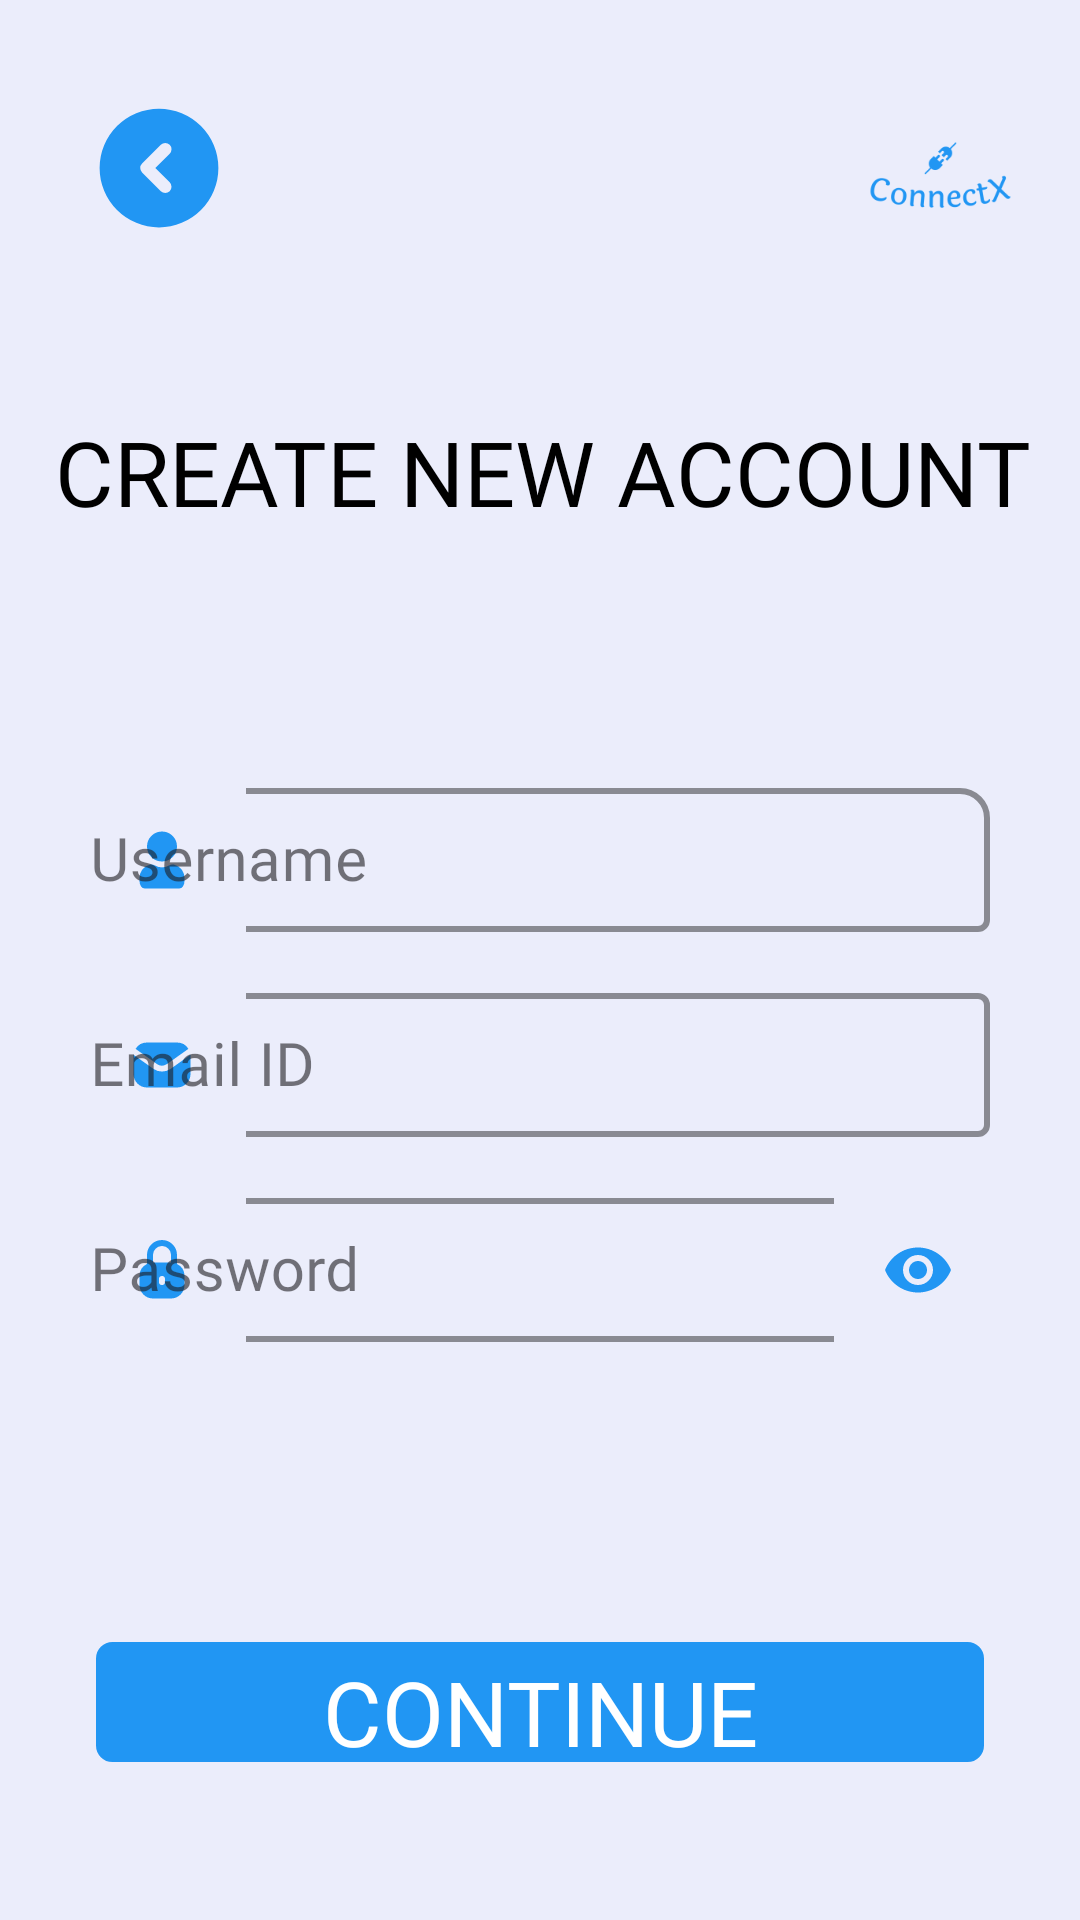

Layout XML and referenced resources for this Android screen:
<!-- AndroidManifest.xml: application theme Theme.ConnectX.V1 -->
<!-- res/layout/activity_signup.xml -->
<?xml version="1.0" encoding="utf-8"?>
<androidx.constraintlayout.widget.ConstraintLayout xmlns:android="http://schemas.android.com/apk/res/android"
    xmlns:app="http://schemas.android.com/apk/res-auto"
    xmlns:tools="http://schemas.android.com/tools"
    android:layout_width="match_parent"
    android:layout_height="match_parent"
    android:focusable="true"
    android:focusableInTouchMode="true"
    android:theme="@style/Theme.ConnectX.V1"
    tools:context=".Activity.signupActivity">


    <androidx.appcompat.widget.AppCompatImageButton
        android:id="@+id/backButtonSignup"
        android:layout_width="50dp"
        android:layout_height="40dp"
        android:layout_marginStart="28dp"
        android:layout_marginTop="36dp"
        android:background="@color/transparent"
        android:scaleType="centerCrop"
        android:src="@drawable/backbutton"
        app:layout_constraintStart_toStartOf="parent"
        app:layout_constraintTop_toTopOf="parent" />

    <ImageView
        android:id="@+id/circleImageView"
        android:layout_width="85dp"
        android:layout_height="85dp"
        android:layout_marginTop="16dp"
        android:layout_marginEnd="4dp"
        android:src="@mipmap/ic_launcher_foreground"
        app:tint="@color/SkyBlue"
        app:layout_constraintEnd_toEndOf="parent"
        app:layout_constraintTop_toTopOf="parent"
        tools:ignore="MissingConstraints" />


    <TextView
        android:id="@+id/textView3"
        android:layout_width="wrap_content"
        android:layout_height="wrap_content"
        android:layout_marginTop="36dp"
        android:fontFamily="@font/mova"
        android:text="CREATE NEW ACCOUNT"
        android:textSize="30sp"
        app:layout_constraintEnd_toEndOf="parent"
        app:layout_constraintHorizontal_bias="0.533"
        app:layout_constraintStart_toStartOf="parent"
        app:layout_constraintTop_toBottomOf="@+id/circleImageView"
        tools:ignore="MissingConstraints" />

    <com.google.android.material.textfield.TextInputLayout
        android:id="@+id/Username"
        style="@style/Widget.MaterialComponents.TextInputLayout.OutlinedBox"
        android:layout_width="match_parent"
        android:layout_height="wrap_content"
        android:layout_marginStart="30dp"
        android:layout_marginTop="80dp"
        android:layout_marginEnd="30dp"
        android:gravity="center_horizontal"
        android:hint="Username"
        app:boxCornerRadiusTopEnd="10dp"
        app:boxCornerRadiusTopStart="10dp"
        app:boxStrokeColor="@color/SkyBlue"
        app:boxStrokeWidth="2dp"
        app:hintTextColor="@color/SkyBlue"
        app:layout_constraintEnd_toEndOf="parent"
        app:layout_constraintStart_toStartOf="parent"
        app:layout_constraintTop_toBottomOf="@+id/textView3"
        app:startIconDrawable="@drawable/ic_user"
        app:startIconTint="@color/SkyBlue">

        <com.google.android.material.textfield.TextInputEditText
            android:id="@+id/signUsername"
            android:layout_width="match_parent"
            android:layout_height="match_parent"
            android:fontFamily="@font/mova"
            android:inputType="textPersonName"
            android:padding="0dp"
            android:textSize="20sp" />
    </com.google.android.material.textfield.TextInputLayout>

    <com.google.android.material.textfield.TextInputLayout
        android:id="@+id/emailLayout"
        style="@style/Widget.MaterialComponents.TextInputLayout.OutlinedBox"
        android:layout_width="match_parent"
        android:layout_height="wrap_content"
        android:layout_marginStart="30dp"
        android:layout_marginTop="15dp"
        android:layout_marginEnd="30dp"
        android:gravity="center_horizontal"
        android:hint="Email ID"
        app:boxStrokeColor="@color/SkyBlue"
        app:boxStrokeWidth="2dp"
        app:hintTextColor="@color/SkyBlue"
        app:layout_constraintEnd_toEndOf="parent"
        app:layout_constraintStart_toStartOf="parent"
        app:layout_constraintTop_toBottomOf="@+id/Username"
        app:startIconDrawable="@drawable/email"
        app:startIconTint="@color/SkyBlue">

        <com.google.android.material.textfield.TextInputEditText
            android:id="@+id/signEmail"
            android:layout_width="match_parent"
            android:layout_height="match_parent"
            android:fontFamily="@font/mova"
            android:inputType="textEmailAddress"
            android:padding="0dp"
            android:textSize="20sp" />
    </com.google.android.material.textfield.TextInputLayout>


    <com.google.android.material.textfield.TextInputLayout
        android:id="@+id/passwordLayout"
        style="@style/Widget.MaterialComponents.TextInputLayout.OutlinedBox"
        android:layout_width="match_parent"
        android:layout_height="wrap_content"
        android:layout_marginStart="30dp"
        android:layout_marginTop="15dp"
        android:layout_marginEnd="30dp"
        android:hint="Password"
        app:boxCornerRadiusBottomEnd="10dp"
        app:boxCornerRadiusBottomStart="10dp"
        app:boxStrokeColor="@color/SkyBlue"
        app:boxStrokeWidth="2dp"
        app:endIconMode="password_toggle"
        app:endIconTint="@color/SkyBlue"
        app:hintTextColor="@color/SkyBlue"
        app:layout_constraintEnd_toEndOf="parent"
        app:layout_constraintStart_toStartOf="parent"
        app:layout_constraintTop_toBottomOf="@+id/emailLayout"
        app:startIconDrawable="@drawable/password"
        app:startIconTint="@color/SkyBlue">

        <com.google.android.material.textfield.TextInputEditText
            android:id="@+id/signPassword"
            android:layout_width="match_parent"
            android:layout_height="match_parent"
            android:fontFamily="@font/mova"
            android:inputType="textPassword"
            android:padding="0dp"
            android:textSize="20sp" />
    </com.google.android.material.textfield.TextInputLayout>

    <androidx.appcompat.widget.AppCompatButton
        android:id="@+id/SignUp"
        android:layout_width="match_parent"
        android:layout_height="40dp"
        android:layout_marginStart="32dp"
        android:layout_marginTop="100dp"
        android:layout_marginEnd="32dp"
        android:background="@drawable/button_round"
        android:backgroundTint="@color/SkyBlue"
        android:fontFamily="@font/mova"
        android:foreground="?actionBarItemBackground"
        android:paddingTop="3dp"
        android:text="Continue"
        android:textColor="@color/White"
        android:textSize="30sp"
        app:layout_constraintEnd_toEndOf="parent"
        app:layout_constraintHorizontal_bias="0.503"
        app:layout_constraintStart_toStartOf="parent"
        app:layout_constraintTop_toBottomOf="@+id/passwordLayout"
        tools:ignore="MissingConstraints" />

    <ProgressBar
        android:id="@+id/progressbar"
        android:layout_width="wrap_content"
        android:layout_height="wrap_content"
        android:visibility="invisible"
        app:layout_constraintBottom_toBottomOf="@+id/SignUp"
        app:layout_constraintEnd_toEndOf="@+id/SignUp"
        app:layout_constraintHorizontal_bias="0.498"
        app:layout_constraintStart_toStartOf="@+id/SignUp"
        app:layout_constraintTop_toTopOf="@+id/SignUp"
        tools:ignore="MissingConstraints" />

    <androidx.appcompat.widget.AppCompatButton
        android:id="@+id/goLoginButton"
        android:layout_width="match_parent"
        android:layout_height="40dp"
        android:layout_marginStart="32dp"
        android:layout_marginTop="44dp"
        android:layout_marginEnd="32dp"
        android:background="@color/transparent"
        android:backgroundTint="@color/SkyBlue"
        android:fontFamily="@font/mova"
        android:foreground="?actionBarItemBackground"
        android:paddingTop="3dp"
        android:text="Login"
        android:textSize="30sp"
        app:layout_constraintEnd_toEndOf="parent"
        app:layout_constraintHorizontal_bias="0.0"
        app:layout_constraintStart_toStartOf="parent"
        app:layout_constraintTop_toBottomOf="@+id/SignUp"
        tools:ignore="MissingConstraints" />

</androidx.constraintlayout.widget.ConstraintLayout>
<!-- resources referenced by this layout -->
<resources>
  <color name="SkyBlue">#2196F3</color>
  <color name="White">#FFFFFF</color>
  <color name="transparent">#00FFFFFF</color>
  <!-- drawable backbutton (drawable) -->
  <vector xmlns:android="http://schemas.android.com/apk/res/android"
      android:width="24dp"
      android:height="24dp"
      android:viewportWidth="24"
      android:viewportHeight="24">
    <path
        android:pathData="M12,2.5A9.5,9.5 0,1 0,21.5 12,9.509 9.509,0 0,0 12,2.5ZM13.71,14.29a1.008,1.008 0,0 1,0 1.42,1.014 1.014,0 0,1 -1.42,0l-3,-3a1.008,1.008 0,0 1,0 -1.42l3,-3a1,1 0,0 1,1.42 1.42L11.41,12Z"
        android:fillColor="@color/SkyBlue"/>
  </vector>
  <!-- drawable button_round (drawable) -->
  <?xml version="1.0" encoding="utf-8"?>
  <shape xmlns:android="http://schemas.android.com/apk/res/android">
  <stroke android:width="1dp" android:color="@color/DeepSkyBlue" />
  <corners android:radius="5dp"/>
  </shape>
  <!-- drawable email (drawable) -->
  <vector xmlns:android="http://schemas.android.com/apk/res/android"
      android:width="24dp"
      android:height="24dp"
      android:viewportWidth="24"
      android:viewportHeight="24">
    <path
        android:pathData="M10.36,11.71 L3.19,6.62A4.5,4.5 0,0 1,7 4.5H17a4.5,4.5 0,0 1,3.81 2.11l-7.15,5.08A3,3 0,0 1,10.36 11.71ZM21.48,8.6 L14.8,13.34a5.082,5.082 0,0 1,-2.81 0.85,4.968 4.968,0 0,1 -2.76,-0.84L2.52,8.6c-0.01,0.13 -0.02,0.27 -0.02,0.4v6A4.507,4.507 0,0 0,7 19.5H17A4.507,4.507 0,0 0,21.5 15V9C21.5,8.87 21.49,8.73 21.48,8.6Z"
        android:fillColor="@color/SkyBlue"/>
  </vector>
  <!-- drawable ic_user (drawable) -->
  <vector xmlns:android="http://schemas.android.com/apk/res/android"
      android:width="24dp"
      android:height="24dp"
      android:viewportWidth="24"
      android:viewportHeight="24">
    <path
        android:pathData="M7,7.5a5,5 0,1 1,5 5A5.006,5.006 0,0 1,7 7.5ZM16.117,13.571a2.311,2.311 0,0 0,-1.67 0.218,5.046 5.046,0 0,1 -4.894,0 2.315,2.315 0,0 0,-1.67 -0.218,4.509 4.509,0 0,0 -3.383,4.4v1.011a3.535,3.535 0,0 0,0.493 1.8,1.494 1.494,0 0,0 1.285,0.717L17.722,21.499a1.493,1.493 0,0 0,1.285 -0.718,3.529 3.529,0 0,0 0.493,-1.8L19.5,17.967A4.509,4.509 0,0 0,16.117 13.571Z"
        android:fillColor="@color/SkyBlue"/>
  </vector>
  <!-- drawable password (drawable) -->
  <vector xmlns:android="http://schemas.android.com/apk/res/android"
      android:width="24dp"
      android:height="24dp"
      android:viewportWidth="24"
      android:viewportHeight="24">
    <path
        android:pathData="M17,9.99L17,7A5,5 0,0 0,7 7L7,9.99A4.482,4.482 0,0 0,4.5 14v3A4.507,4.507 0,0 0,9 21.5h6A4.507,4.507 0,0 0,19.5 17L19.5,14A4.482,4.482 0,0 0,17 9.99ZM13,16a1,1 0,0 1,-2 0L11,15a1,1 0,0 1,2 0ZM15,9.5L9,9.5L9,7a3,3 0,0 1,6 0Z"
        android:fillColor="@color/SkyBlue"/>
  </vector>
  <!-- mipmap ic_launcher_foreground: png bitmap (mipmap-hdpi, 2544 bytes) -->
  <style name="Theme.ConnectX.V1" parent="Theme.Material3.DayNight.NoActionBar">
          <item name="android:background">@color/lite_white</item>
          
          <item name="android:textColor">@color/black</item>
          <item name="android:windowFullscreen">false</item>
          <item name="android:screenOrientation">portrait</item>
          <item name="android:statusBarColor">@color/lite_white</item>
          <item name="android:windowLightStatusBar">true</item>
          <item name="android:navigationBarColor">@color/lite_white</item>
          <item name="tabSelectedTextColor">@color/Green</item>
          <item name="tabIndicatorHeight">2dp</item>
          <item name="tabIndicatorColor">#0D83EB</item>
      </style>
  <color name="DeepSkyBlue">#00BFFF</color>
  <color name="lite_white">#EBEDFB</color>
  <color name="black">#FF000000</color>
  <color name="Green">#008000</color>
</resources>
